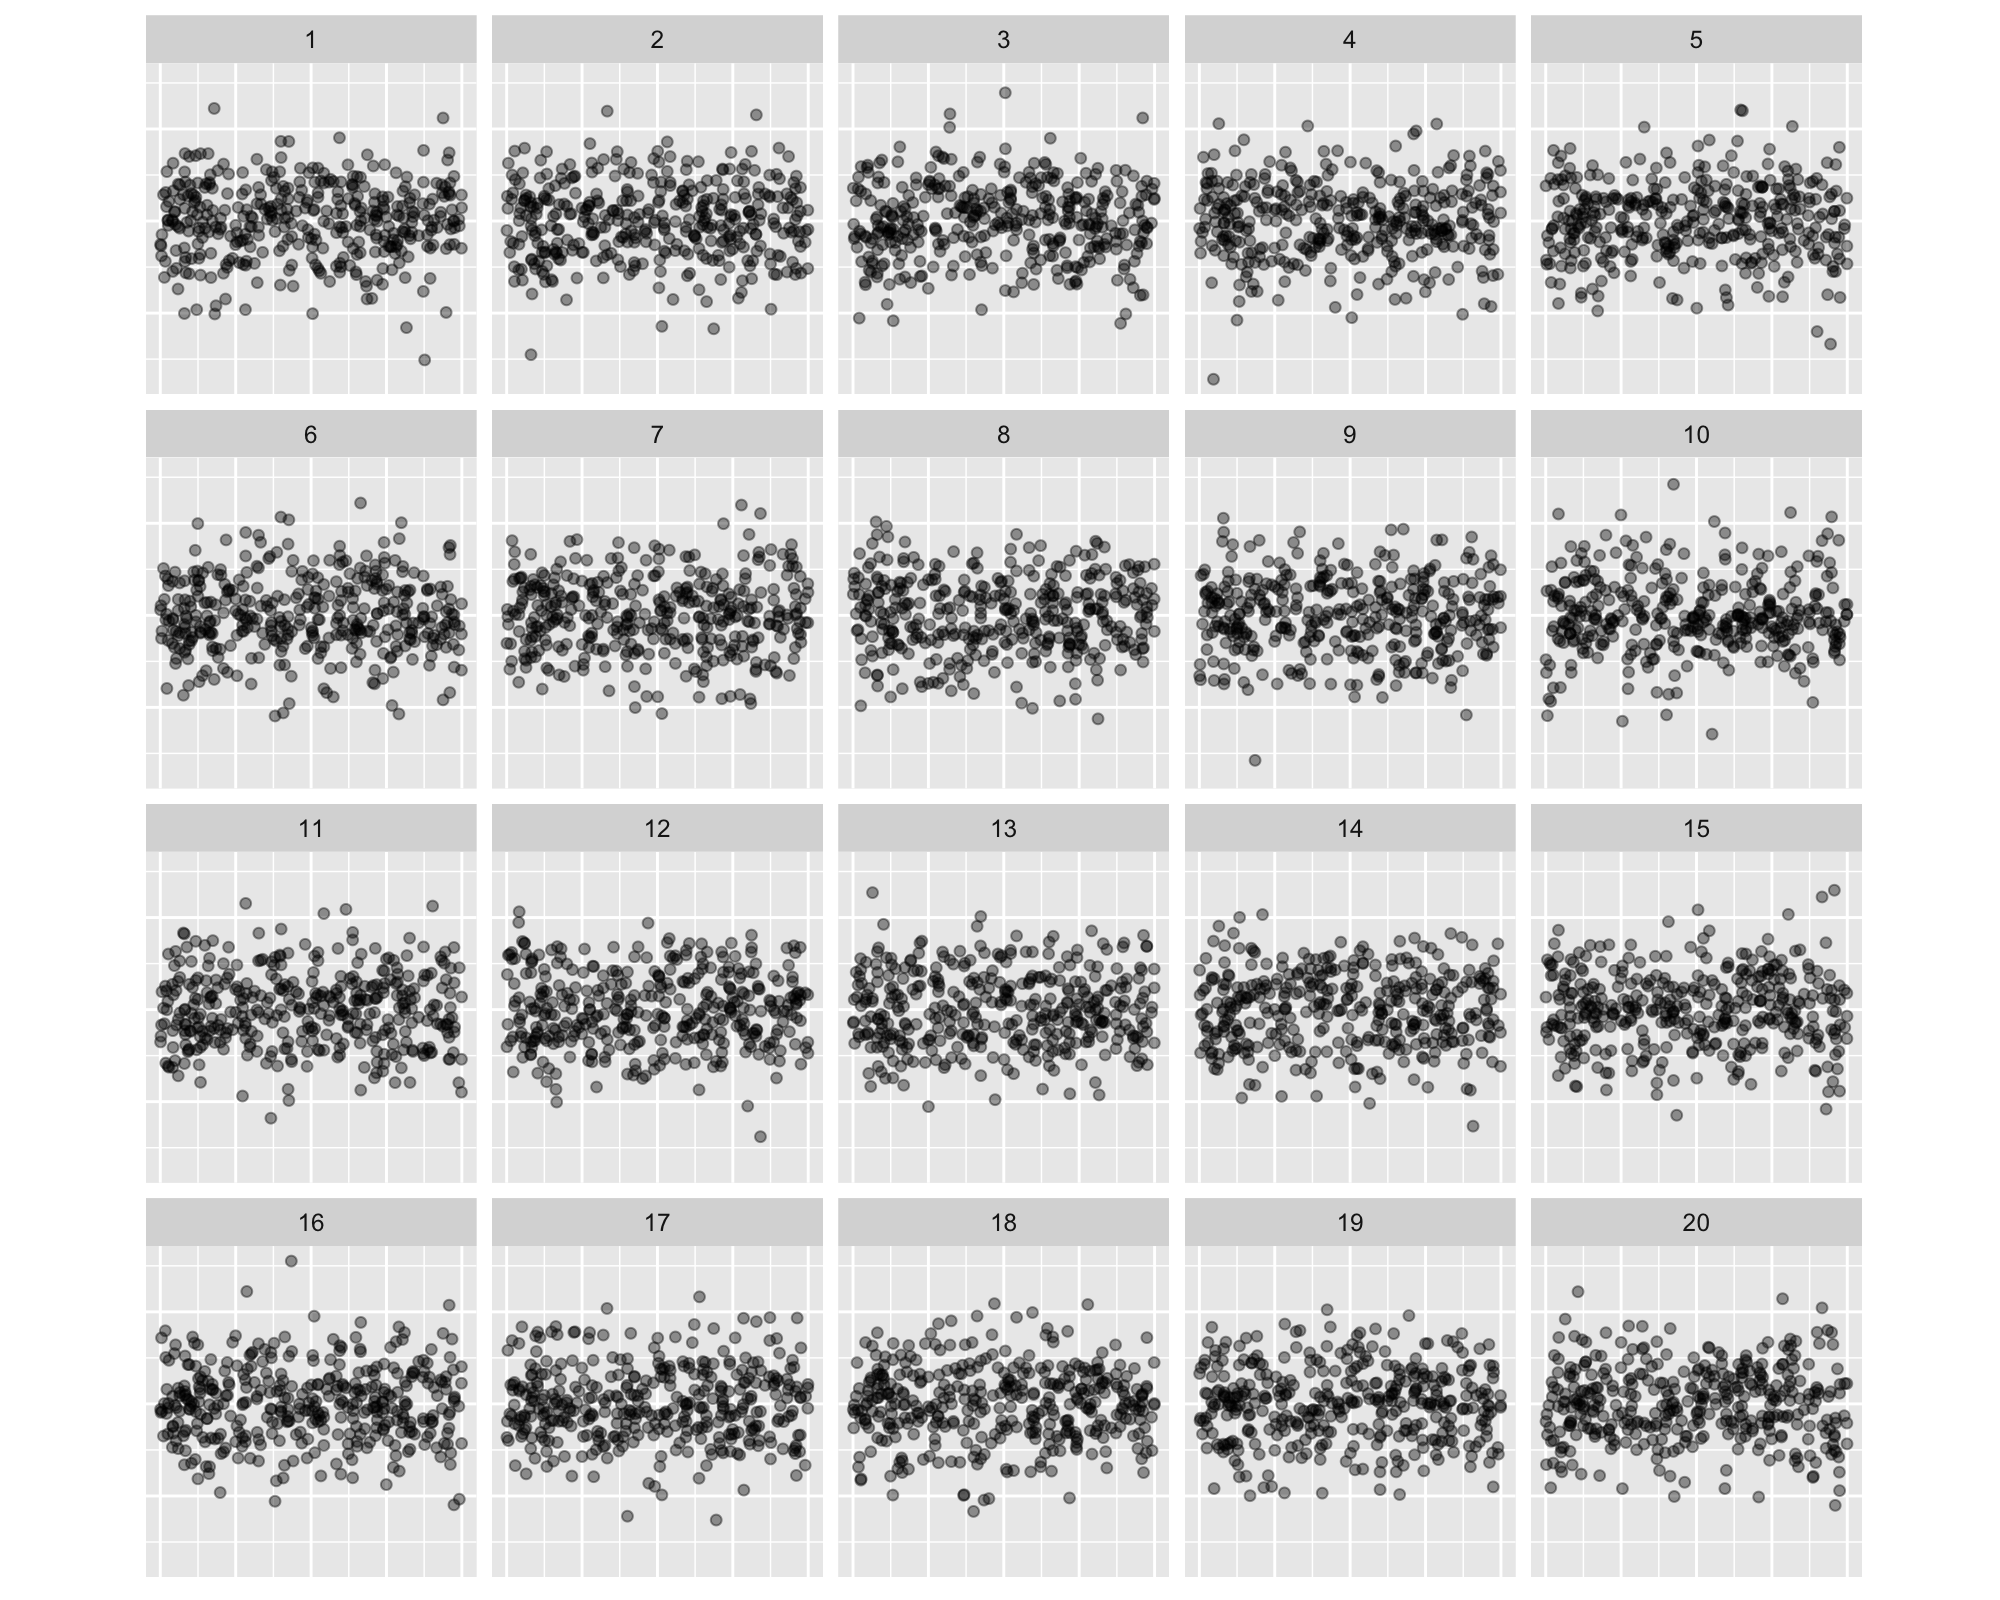

The file beside this chart, header and first rows:
, x, .std.resid, .sample
1, -0.5434, 1.463, 9
2, -0.7187, -0.3447, 9
3, 0.9983, -0.3335, 9
4, -0.9982, -1.644, 9
5, 0.2313, 1.626, 9
6, -0.2224, 0.1499, 9
7, 0.3327, 0.8546, 9
8, -0.5804, 0.6869, 9
9, 0.7533, -0.1997, 9
10, 0.1763, -1.744, 9
11, -0.8717, -0.2967, 9
12, -0.1769, 1.684, 9
13, 0.276, 0.7708, 9
14, -0.1594, -0.02358, 9
15, 0.08456, -0.1089, 9
16, 0.1192, -0.5211, 9
17, -0.3345, 2.266, 9
18, 0.3616, -1.551, 9
19, -0.7504, 0.5979, 9
20, 0.6685, -0.4082, 9
21, 0.7411, -0.2729, 9
22, 0.9798, 0.4944, 9
23, -0.1525, -0.1985, 9
24, -0.9463, 0.66, 9
25, -0.7639, -0.1025, 9
26, -0.6004, 0.5467, 9
27, 0.4742, -1.307, 9
28, -0.1863, 1.003, 9
29, -0.1986, 1.028, 9
30, 0.7848, 0.5017, 9
31, -0.7333, -0.7214, 9
32, -0.92, 0.7606, 9
33, 0.2788, 0.1629, 9
34, 0.431, 0.4633, 9
35, -0.3753, 1.978, 9
36, 0.2444, 0.4686, 9
37, 0.438, -0.4612, 9
38, -0.2682, -1.856, 9
39, 0.02031, 0.6332, 9
40, 0.1895, -1.607, 9
41, -0.145, 0.08802, 9
42, 0.8327, -0.1314, 9
43, -0.5674, 0.3272, 9
44, -0.6824, 0.2004, 9
45, 0.3733, 0.06713, 9
46, -0.9497, -0.9292, 9
47, 0.5268, 1.204, 9
48, 0.9143, 0.1532, 9
49, -0.501, -0.7083, 9
50, -0.3592, 0.168, 9
51, -0.2664, -0.5831, 9
52, 0.9047, -1.087, 9
53, 0.9158, 0.4297, 9
54, -0.4477, 0.4163, 9
55, -0.8813, 0.4089, 9
56, 0.2718, 2.321, 9
57, 0.439, -1.562, 9
58, 0.8094, 0.8803, 9
59, 0.1184, -1.162, 9
60, 0.2792, 1.304, 9
... 7,500 more rows
